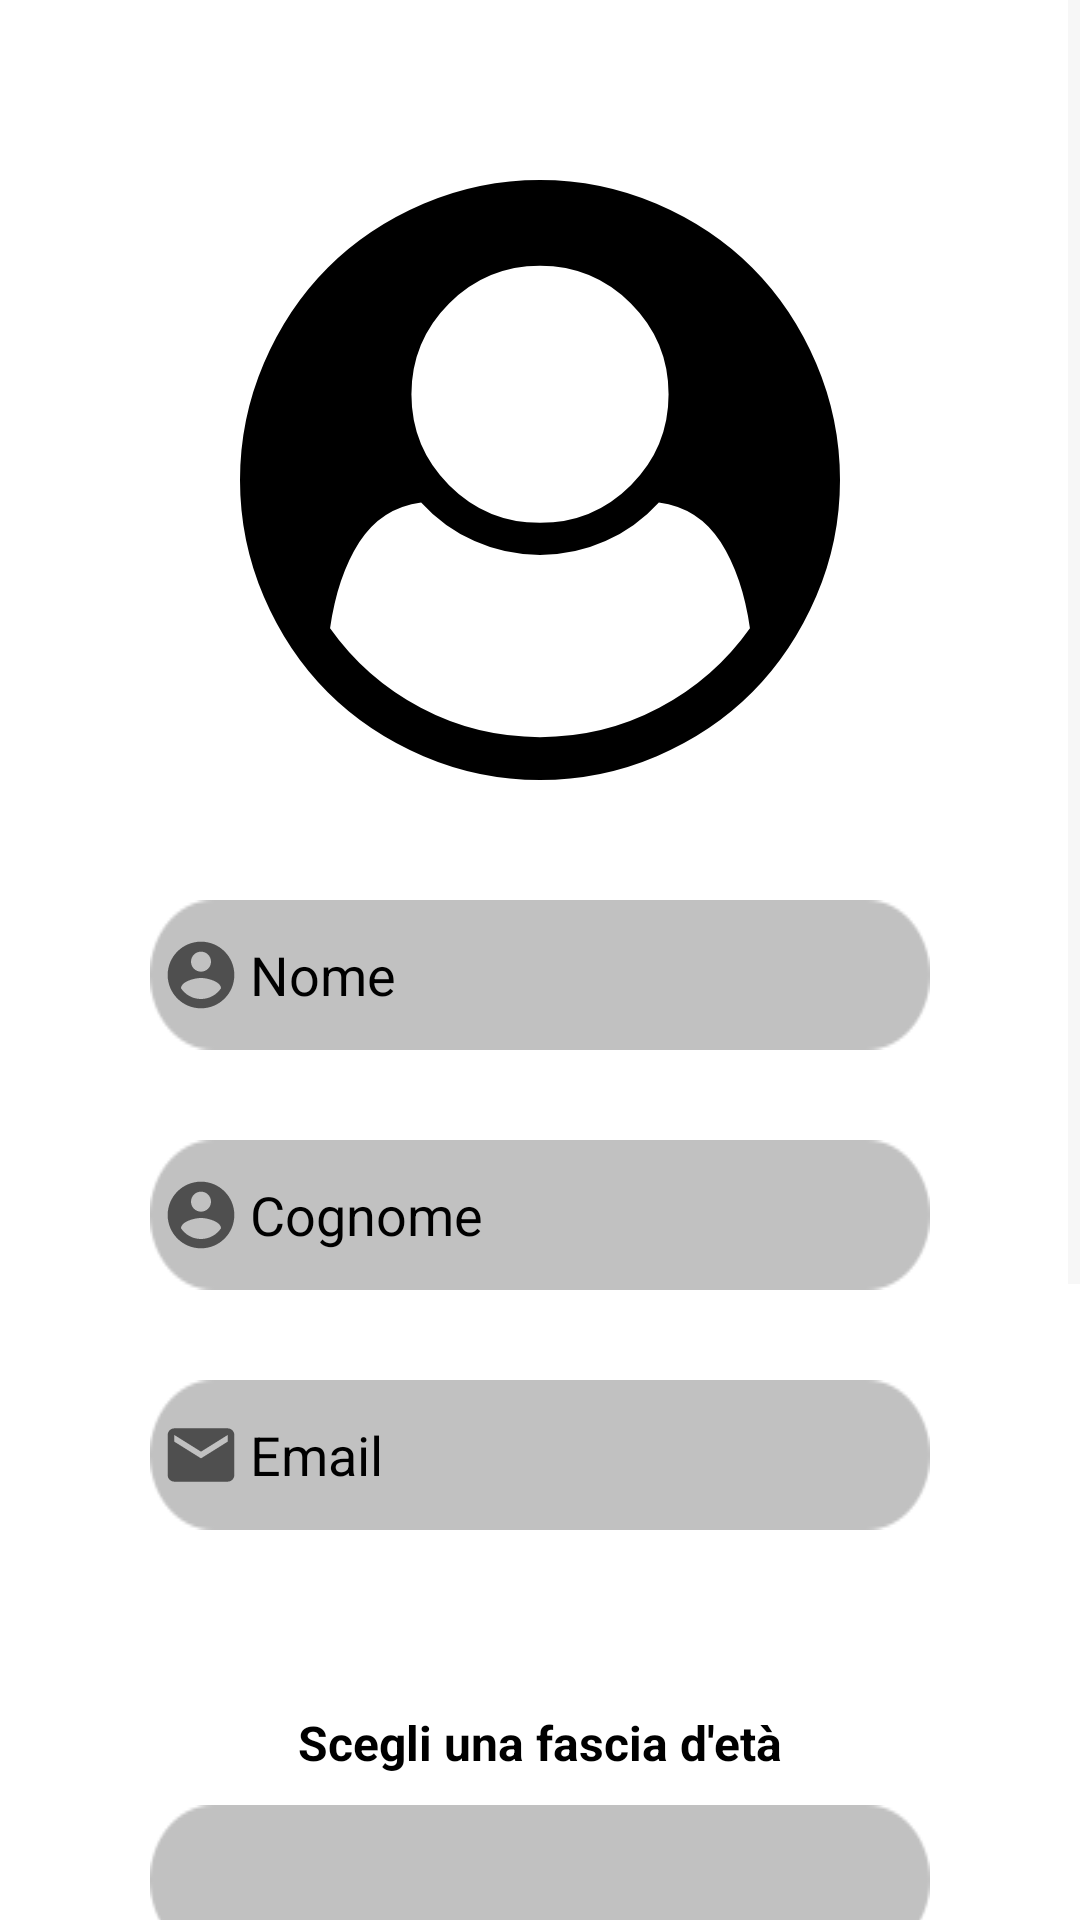

This screen was rendered from an Android layout file. Write that file and the resources it references.
<!-- AndroidManifest.xml: application theme Theme.APP -->
<!-- res/layout/registration.xml -->
<?xml version="1.0" encoding="utf-8"?>
<ScrollView xmlns:android="http://schemas.android.com/apk/res/android"
    xmlns:app="http://schemas.android.com/apk/res-auto"
    xmlns:tools="http://schemas.android.com/tools"
    android:layout_width="match_parent"
    android:layout_height="match_parent"
    android:background="@drawable/dark_wallpaper">

    <androidx.constraintlayout.widget.ConstraintLayout
        android:layout_width="match_parent"
        android:layout_height="wrap_content"
        android:padding="40dp">


        <ImageView
            android:id="@+id/userImage"
            android:layout_width="200dp"
            android:layout_height="200dp"
            android:layout_marginTop="20dp"
            android:src="@drawable/ic_user"
            app:layout_constraintEnd_toEndOf="parent"
            app:layout_constraintHorizontal_bias="0.5"
            app:layout_constraintStart_toStartOf="parent"
            app:layout_constraintTop_toTopOf="parent">

        </ImageView>

        <EditText
            android:id="@+id/nomeRegistration"
            android:layout_width="260dp"
            android:layout_height="50dp"
            android:layout_marginTop="40dp"
            android:background="@drawable/box"
            android:drawableLeft="@drawable/user_image"
            android:ems="10"
            android:hint=" Nome"
            android:inputType="textPersonName"
            android:paddingStart="5dp"
            android:textColorHint="@color/black"
            app:layout_constraintEnd_toEndOf="parent"
            app:layout_constraintHorizontal_bias="0.5"
            app:layout_constraintStart_toStartOf="parent"
            app:layout_constraintTop_toBottomOf="@id/userImage" />

        <EditText
            android:id="@+id/cognomeRegistration"
            android:layout_width="260dp"
            android:layout_height="50dp"
            android:layout_marginTop="30dp"
            android:background="@drawable/box"
            android:drawableLeft="@drawable/user_image"
            android:ems="10"
            android:hint=" Cognome"
            android:inputType="textPersonName"
            android:paddingStart="5dp"
            android:textColorHint="@color/black"
            app:layout_constraintEnd_toEndOf="parent"
            app:layout_constraintHorizontal_bias="0.5"
            app:layout_constraintStart_toStartOf="parent"
            app:layout_constraintTop_toBottomOf="@+id/nomeRegistration" />

        <EditText
            android:id="@+id/emailRegistration"
            android:layout_width="260dp"
            android:layout_height="50dp"
            android:layout_marginTop="30dp"
            android:background="@drawable/box"
            android:drawableLeft="@drawable/email_image"
            android:ems="10"
            android:hint=" Email"
            android:inputType="textEmailAddress"
            android:paddingStart="5dp"
            android:textColorHint="@color/black"
            app:layout_constraintEnd_toEndOf="parent"
            app:layout_constraintHorizontal_bias="0.5"
            app:layout_constraintStart_toStartOf="parent"
            app:layout_constraintTop_toBottomOf="@+id/cognomeRegistration" />

        <TextView
            android:id="@+id/texteta"
            android:layout_width="wrap_content"
            android:layout_height="wrap_content"
            android:layout_marginTop="60dp"
            android:text="Scegli una fascia d'età"
            android:textColor="@color/black"
            android:textSize="16dp"
            android:textStyle="bold"
            app:layout_constraintEnd_toEndOf="parent"
            app:layout_constraintHorizontal_bias="0.5"
            app:layout_constraintStart_toStartOf="parent"
            app:layout_constraintTop_toBottomOf="@+id/emailRegistration" />

        <Spinner
            android:id="@+id/fascia_eta"
            style="@style/mySpinnerItemStyle"
            android:background="@drawable/box"
            android:popupBackground="@drawable/rounded_spinner"
            android:layout_width="260dp"
            android:layout_height="50dp"
            android:layout_marginTop="10dp"
            app:layout_constraintEnd_toEndOf="parent"
            app:layout_constraintHorizontal_bias="0.5"
            app:layout_constraintStart_toStartOf="parent"
            app:layout_constraintTop_toBottomOf="@+id/texteta" />

        <com.google.android.material.textfield.TextInputLayout
            android:id="@+id/password_cover_reg"
            android:layout_width="260dp"
            android:layout_height="50dp"
            android:layout_marginTop="70dp"
            android:ems="10"
            android:hint="Password"
            android:inputType="textPersonName"
            android:textColorHint="@color/black"
            app:counterEnabled="false"
            app:layout_constraintEnd_toEndOf="parent"
            app:layout_constraintHorizontal_bias="0.5"
            app:layout_constraintStart_toStartOf="parent"
            app:layout_constraintTop_toBottomOf="@+id/fascia_eta"
            app:passwordToggleEnabled="true">


            <EditText
                android:id="@+id/passwordRegistration"
                android:layout_width="match_parent"
                android:layout_height="60dp"
                android:layout_weight="1"
                android:background="@drawable/box_password"
                android:ems="10"
                android:inputType="textPassword" />

        </com.google.android.material.textfield.TextInputLayout>

        <com.google.android.material.textfield.TextInputLayout
            android:id="@+id/password_confirm_cover"
            android:layout_width="260dp"
            android:layout_height="50dp"
            android:layout_marginTop="20dp"
            android:ems="10"
            android:hint="Conferma Password"
            android:inputType="textPersonName"
            android:textColorHint="@color/black"
            app:counterEnabled="false"
            app:layout_constraintEnd_toEndOf="parent"
            app:layout_constraintHorizontal_bias="0.5"
            app:layout_constraintStart_toStartOf="parent"
            app:layout_constraintTop_toBottomOf="@+id/password_cover_reg"
            app:passwordToggleEnabled="true">


            <EditText
                android:id="@+id/confermaPasswordRegistration"
                android:layout_width="match_parent"
                android:layout_height="60dp"
                android:layout_weight="1"
                android:background="@drawable/box_password"
                android:ems="10"
                android:inputType="textPassword" />

        </com.google.android.material.textfield.TextInputLayout>

        <androidx.cardview.widget.CardView
            android:id="@+id/SignInButton"
            android:layout_width="200dp"
            android:layout_height="55dp"
            android:layout_marginTop="20dp"
            android:layout_marginBottom="85dp"
            app:cardBackgroundColor="@color/black"
            app:cardCornerRadius="25dp"
            app:layout_constraintEnd_toEndOf="parent"
            app:layout_constraintHorizontal_bias="0.5"
            app:layout_constraintStart_toStartOf="parent"
            app:layout_constraintTop_toBottomOf="@+id/password_confirm_cover">

            <RelativeLayout
                android:layout_width="match_parent"
                android:layout_height="match_parent">

                <TextView
                    android:id="@+id/SignIn2"
                    android:layout_width="wrap_content"
                    android:layout_height="wrap_content"
                    android:layout_centerInParent="true"
                    android:text="Sign in"
                    android:textColor="@color/white"
                    android:textSize="16dp" />
            </RelativeLayout>
        </androidx.cardview.widget.CardView>
    </androidx.constraintlayout.widget.ConstraintLayout>
</ScrollView>
<!-- resources referenced by this layout -->
<resources>
  <color name="black">#FF000000</color>
  <color name="white">#FFFFFFFF</color>
  <!-- drawable box: png bitmap (drawable, 2413 bytes) -->
  <!-- drawable email_image: png bitmap (drawable-hdpi, 334 bytes) -->
  <!-- drawable ic_user (drawable-xxhdpi) -->
  <vector xmlns:android="http://schemas.android.com/apk/res/android"
      android:width="1792dp"
      android:height="1792dp"
      android:viewportWidth="1792"
      android:viewportHeight="1792">
    <path
        android:fillColor="#FF000000"
        android:pathData="M1523,1339q-22,-155 -87.5,-257.5t-184.5,-118.5q-67,74 -159.5,115.5t-195.5,41.5 -195.5,-41.5 -159.5,-115.5q-119,16 -184.5,118.5t-87.5,257.5q106,150 271,237.5t356,87.5 356,-87.5 271,-237.5zM1280,640q0,-159 -112.5,-271.5t-271.5,-112.5 -271.5,112.5 -112.5,271.5 112.5,271.5 271.5,112.5 271.5,-112.5 112.5,-271.5zM1792,896q0,182 -71,347.5t-190.5,286 -285.5,191.5 -349,71q-182,0 -348,-71t-286,-191 -191,-286 -71,-348 71,-348 191,-286 286,-191 348,-71 348,71 286,191 191,286 71,348z"/>
  </vector>
  <!-- drawable rounded_spinner (drawable-xxhdpi) -->
  <shape xmlns:android="http://schemas.android.com/apk/res/android">
  <solid android:color="#8A000000" />
  
  <padding
  android:left="1dp"
  android:right="1dp"
  android:bottom="1dp"
  android:top="1dp" />
  
  <corners android:radius="25dp" />
  </shape>
  <!-- drawable user_image (drawable-anydpi) -->
  <vector xmlns:android="http://schemas.android.com/apk/res/android"
      android:width="24dp"
      android:height="24dp"
      android:viewportWidth="24"
      android:viewportHeight="24"
      android:tint="#323232"
      android:alpha="0.8">
    <group android:scaleX="1.1111112"
        android:scaleY="1.1111112"
        android:translateX="-1.3333334"
        android:translateY="-1.3333334">
      <path
          android:fillColor="@android:color/white"
          android:pathData="M12,2C6.48,2 2,6.48 2,12s4.48,10 10,10 10,-4.48 10,-10S17.52,2 12,2zM12,5c1.66,0 3,1.34 3,3s-1.34,3 -3,3 -3,-1.34 -3,-3 1.34,-3 3,-3zM12,19.2c-2.5,0 -4.71,-1.28 -6,-3.22 0.03,-1.99 4,-3.08 6,-3.08 1.99,0 5.97,1.09 6,3.08 -1.29,1.94 -3.5,3.22 -6,3.22z"/>
    </group>
  </vector>
  <style name="mySpinnerItemStyle" parent="@android:style/Widget.Holo.DropDownItem.Spinner">
          <item name="android:textColor">@color/white</item>
      </style>
  <style name="Theme.APP" parent="Theme.MaterialComponents.DayNight.NoActionBar">
          
          <item name="colorPrimary">@color/black</item>
          <item name="colorPrimaryVariant">@color/black</item>
          <item name="colorOnPrimary">@color/black</item>
          
          <item name="colorSecondary">@color/black</item>
          <item name="colorSecondaryVariant">@color/black</item>
          <item name="colorOnSecondary">@color/black</item>
          <item name="colorOnPrimarySurface">@color/white</item>
          <item name="colorBackgroundFloating">#EBEBEB</item>
          <item name="colorSurface">#EBEBEB</item>
          <item name="colorOnSurface">@color/white</item>
          <item name="color">@color/white</item>
          <item name="colorOnBackground">#EBEBEB</item>
          <item name="colorControlNormal">#EFEFEF</item>
          
          <item name="android:statusBarColor" tools:targetApi="l">@color/trasparent</item>
          <item name="android:windowLightStatusBar">true</item>
          
      </style>
  <color name="trasparent">#00000000</color>
</resources>
